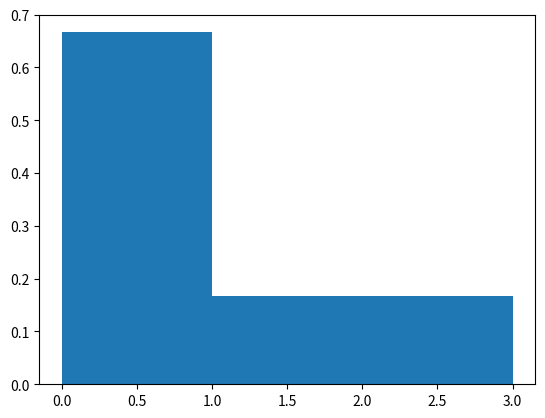

The script that saved this image:
import matplotlib

matplotlib.use("Agg")

import matplotlib.pyplot as plt

fig, ax = plt.subplots()
counts, _, _ = ax.hist([0.1, 0.2, 2.1], bins=[0.0, 1.0, 3.0], density=True)
print("RESULT=" + repr(counts.tolist()))
